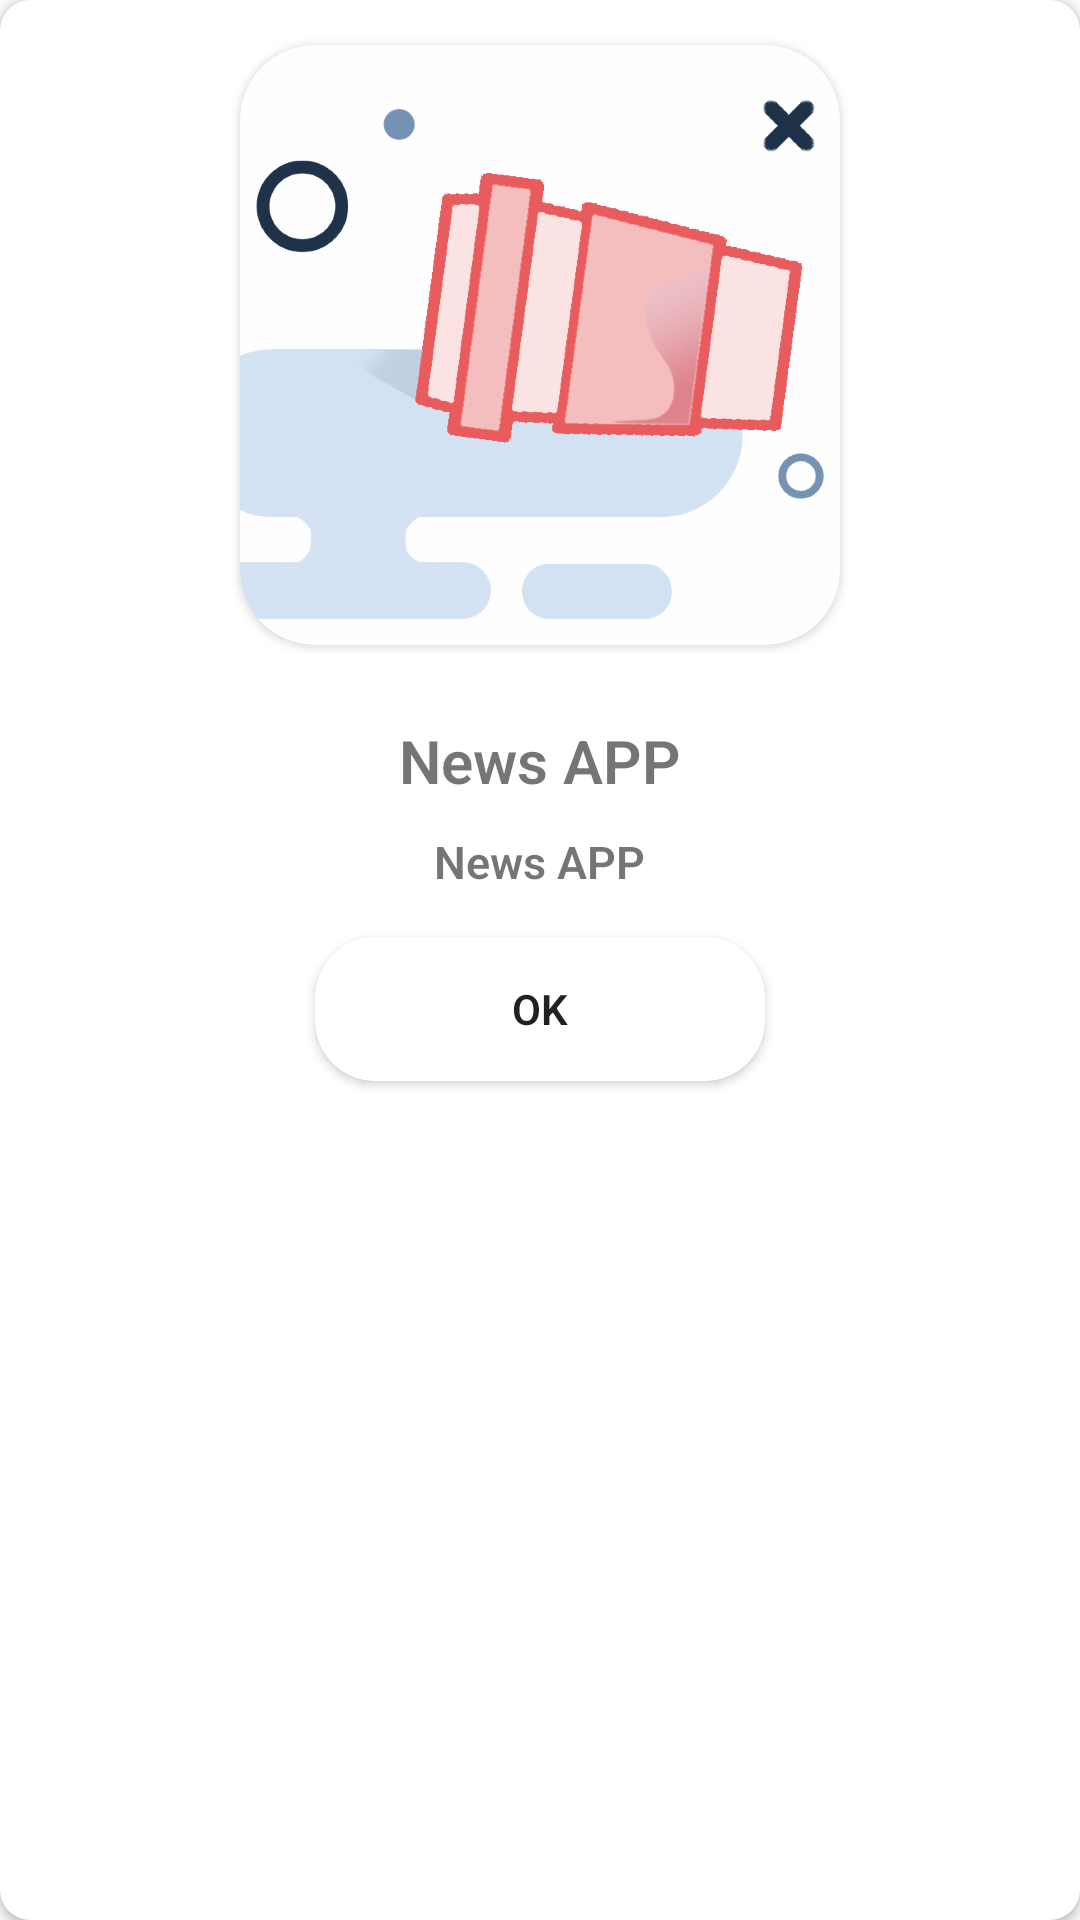

Android layout source for this screen:
<!-- AndroidManifest.xml: application theme AppTheme -->
<!-- res/layout/error_dialog.xml -->
<?xml version="1.0" encoding="utf-8"?>
<android.support.v7.widget.CardView xmlns:android="http://schemas.android.com/apk/res/android"
    xmlns:app="http://schemas.android.com/apk/res-auto"
    android:layout_width="match_parent"
    android:layout_height="wrap_content"
    app:cardCornerRadius="10dp"
    >

    <RelativeLayout
        android:layout_width="match_parent"
        android:layout_height="wrap_content"
        android:background="@android:color/transparent">

        <android.support.v7.widget.CardView
            android:id="@+id/cardImage"
            android:layout_marginEnd="10dp"
            android:layout_marginStart="10dp"
            android:layout_width="wrap_content"
            android:layout_height="wrap_content"
            android:layout_centerHorizontal="true"
            android:layout_marginTop="15dp"
            android:layout_marginBottom="20dp"
            app:cardCornerRadius="25dp"
            android:outlineSpotShadowColor="@color/red_error">

            <ImageView
                android:id="@+id/dialogImage"
                android:layout_width="200dp"
                android:layout_height="200dp"
                android:scaleType="centerCrop"
                android:src="@drawable/oops" />
        </android.support.v7.widget.CardView>

        <TextView
            android:id="@+id/dialogTvTittle"
            android:layout_width="wrap_content"
            android:layout_height="wrap_content"
            android:layout_below="@id/cardImage"
            android:layout_centerHorizontal="true"
            android:fontFamily="sans-serif-light"
            android:padding="5dp"
            android:text="News APP"
            android:textSize="20sp"
            android:textStyle="bold" />

        <TextView
            android:id="@+id/dialogTvMessage"
            android:layout_width="wrap_content"
            android:layout_height="wrap_content"
            android:layout_below="@id/dialogTvTittle"
            android:layout_centerHorizontal="true"
            android:layout_marginBottom="10dp"
            android:fontFamily="sans-serif-light"
            android:padding="5dp"
            android:text="News APP"
            android:textSize="15sp"
            android:textStyle="bold" />

        <android.support.v7.widget.CardView
            android:layout_width="150dp"
            android:layout_height="wrap_content"
            android:layout_below="@id/dialogTvMessage"
            android:layout_centerHorizontal="true"
            android:layout_marginBottom="10dp"
            android:background="@color/red_error"
            android:outlineAmbientShadowColor="@color/colorPrimary"
            app:cardCornerRadius="20dp">

            <Button
                android:id="@+id/dialogBtnCancel"
                android:layout_width="match_parent"
                android:layout_height="match_parent"
                android:background="@color/red_error"
                android:fontFamily="sans-serif-light"
                android:padding="5dp"
                android:text="OK"
                android:textColor="@color/colorBackground"
                android:textStyle="bold" />
        </android.support.v7.widget.CardView>

    </RelativeLayout>

</android.support.v7.widget.CardView>
<!-- resources referenced by this layout -->
<resources>
  <!-- drawable oops: png bitmap (drawable-hdpi, 409922 bytes) -->
  <style name="AppTheme" parent="Theme.AppCompat.Light.DarkActionBar">
          
          <item name="colorPrimary">@color/colorPrimary</item>
          <item name="colorPrimaryDark">@color/colorPrimaryDark</item>
          <item name="colorAccent">@color/colorAccent</item>
      </style>
  <!-- not gathered from this repository: default colours our renderer supplied (Android Studio template values) -->
  <color name="colorPrimary">#FF6200EE</color>
  <color name="colorPrimaryDark">#FF3700B3</color>
  <color name="colorAccent">#FF03DAC5</color>
</resources>
